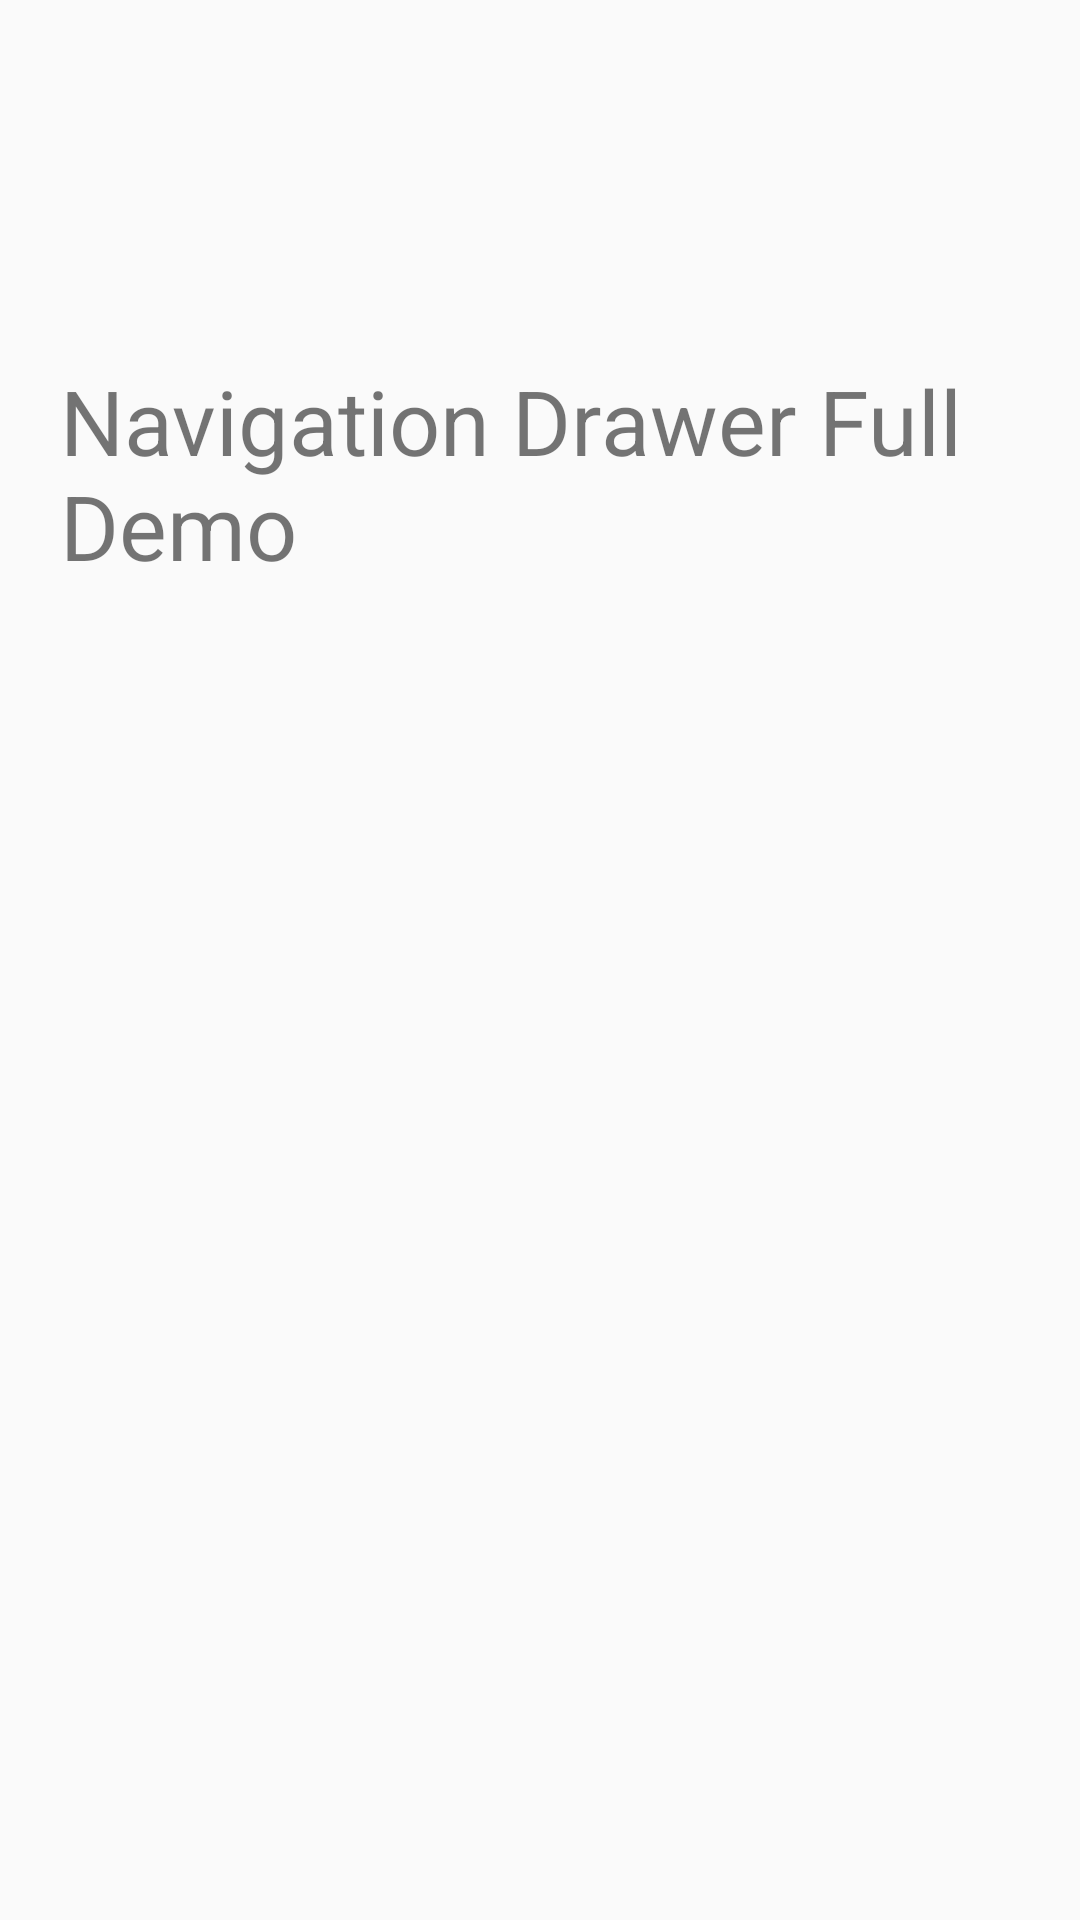

Reconstruct the res/layout file that produces this screen, plus the resources it refers to.
<!-- AndroidManifest.xml: application theme AppTheme -->
<!-- res/layout/content_main.xml -->
<?xml version="1.0" encoding="utf-8"?>
<RelativeLayout xmlns:android="http://schemas.android.com/apk/res/android"
    xmlns:tools="http://schemas.android.com/tools"
    android:orientation="vertical"
    android:layout_width="match_parent"
    android:layout_height="match_parent">

    <TextView
        android:layout_width="match_parent"
        android:layout_height="match_parent"
        android:text="@string/navdemo"
        android:padding="20dp"
        android:textSize="30sp"
        android:layout_marginTop="100dp" />

</RelativeLayout>
<!-- resources referenced by this layout -->
<resources>
  <string name="navdemo">Navigation Drawer Full Demo</string>
  <style name="AppTheme" parent="Theme.AppCompat.Light.NoActionBar">
          
          <item name="colorPrimary">@color/colorPrimary</item>
          <item name="colorPrimaryDark">@color/colorPrimaryDark</item>
          <item name="colorAccent">@color/colorAccent</item>
      </style>
  <color name="colorPrimary">#3F51B5</color>
  <color name="colorPrimaryDark">#303F9F</color>
  <color name="colorAccent">#FF4081</color>
</resources>
